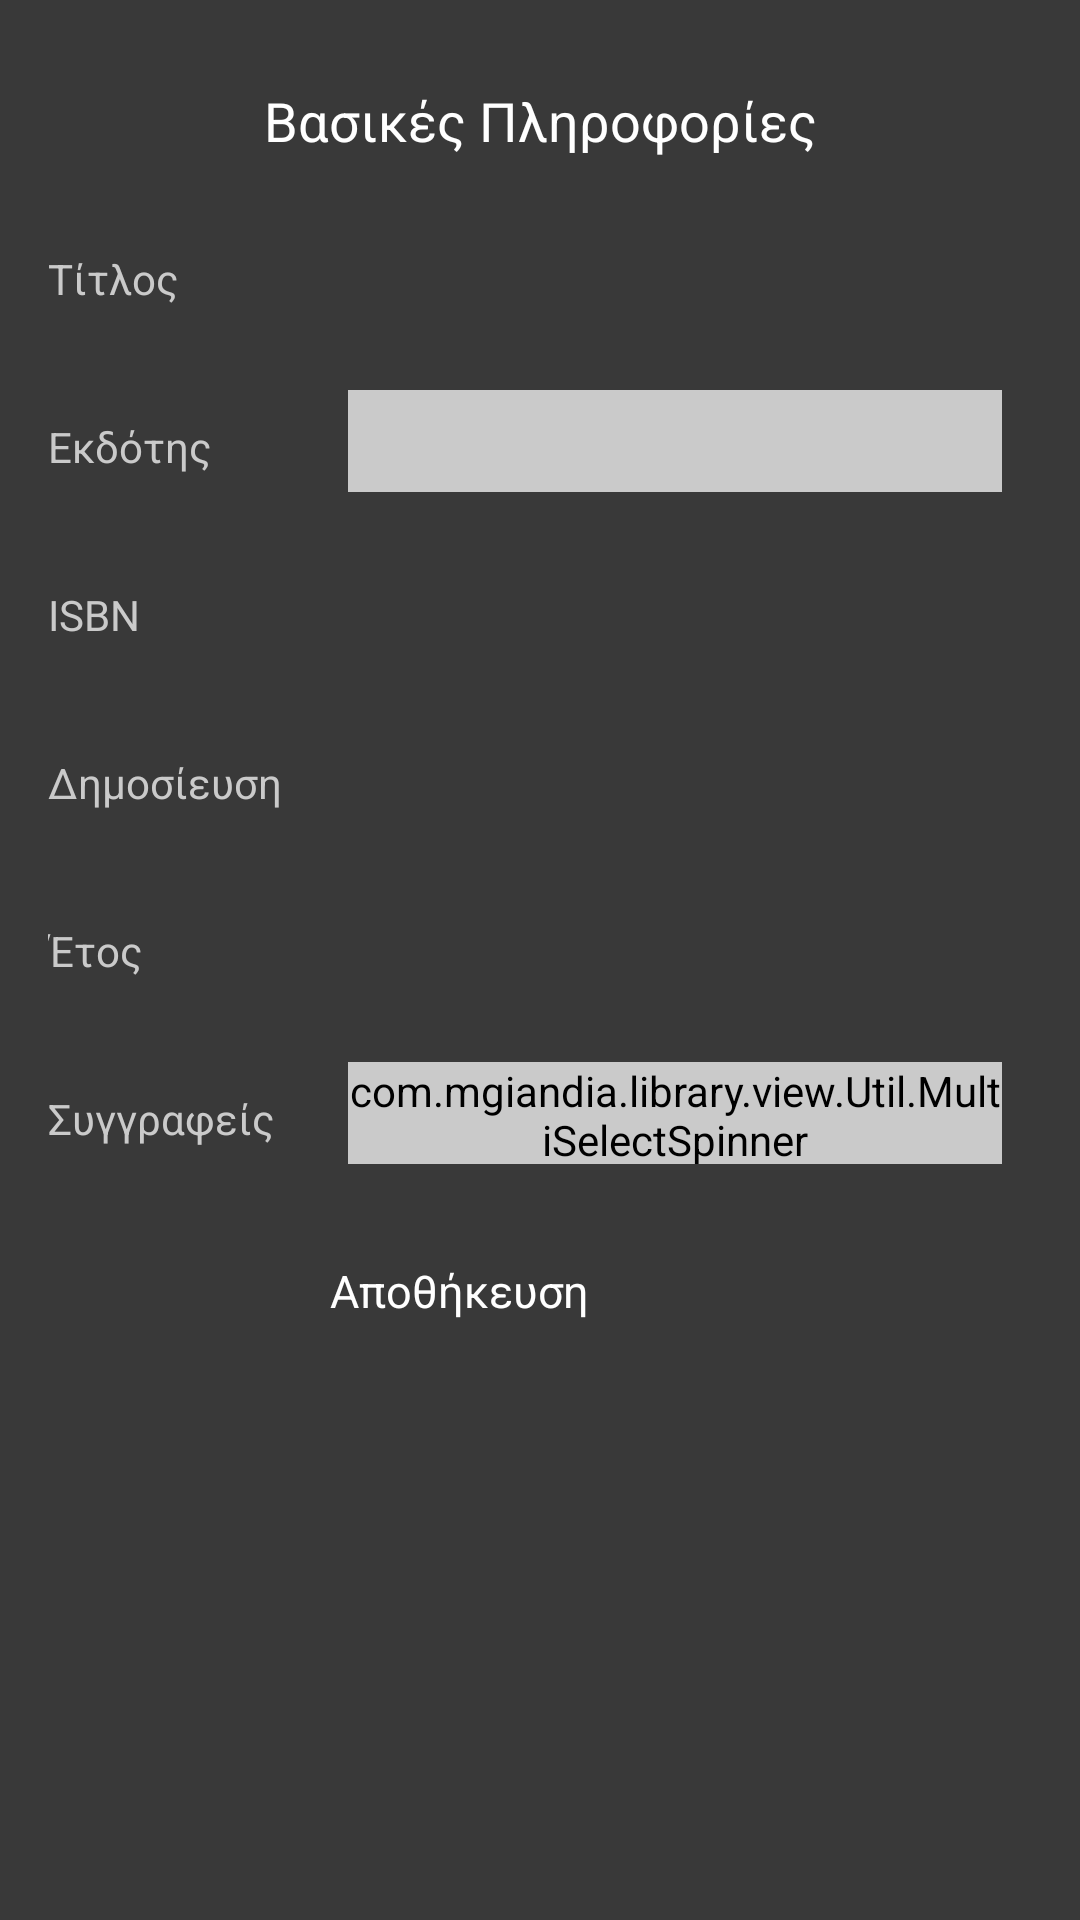

Android layout source for this screen:
<!-- AndroidManifest.xml: activity theme SecondaryTheme -->
<!-- res/layout/activity_add_edit_book.xml -->
<?xml version="1.0" encoding="utf-8"?>

<ScrollView xmlns:android="http://schemas.android.com/apk/res/android"
    android:layout_width="fill_parent"
    android:layout_height="fill_parent"
    android:fillViewport="true">

    <RelativeLayout
        android:layout_width="match_parent"
        android:layout_height="match_parent"
        android:background="@color/colorDarkBG"
        android:paddingTop="12dp"
        android:paddingLeft="16dp"
        android:paddingRight="16dp"
        android:paddingBottom="0dp"
        android:focusable="true"
        android:focusableInTouchMode="true">

        <TextView
            android:layout_marginTop="16dp"
            android:textColor="@color/colorWhite"
            android:textSize="18dp"
            android:id="@+id/basic_title_text_view"
            android:text="@string/basic_info"
            android:gravity="center"
            android:layout_width="fill_parent"
            android:layout_height="24dp"
            android:layout_alignParentLeft="true" />

        <TextView
            android:layout_marginTop="16dp"
            android:layout_below="@+id/basic_title_text_view"
            android:textColor="@color/colorSemiWhite"
            android:textSize="14dp"
            android:id="@+id/text_view_book_title"
            android:text="@string/book_title"
            android:gravity="center_vertical|left"
            android:layout_width="100dp"
            android:layout_height="40dp"
            android:layout_alignParentLeft="true"
            android:paddingTop="10dp" />

        <EditText
            android:layout_marginTop="16dp"
            android:layout_below="@+id/basic_title_text_view"
            android:textColor="@color/colorSemiWhite"
            android:id="@+id/edit_text_book_title"
            android:backgroundTint="@color/colorSemiWhite"
            android:layout_width="fill_parent"
            android:layout_height="40dp"
            android:layout_alignParentRight="true"
            android:layout_toRightOf="@+id/text_view_book_title"
            android:textCursorDrawable="@drawable/custom_cursor"
            android:layout_marginRight="10dp" />

        <TextView
            android:textColor="@color/colorSemiWhite"
            android:textSize="14dp"
            android:id="@+id/text_view_publisher"
            android:text="@string/book_publisher"
            android:gravity="center_vertical|left"
            android:layout_width="100dp"
            android:layout_height="40dp"
            android:layout_below="@+id/text_view_book_title"
            android:layout_alignParentLeft="true"
            android:layout_marginTop="16dp"
            android:paddingTop="10dp" />

        <Spinner
            android:layout_marginTop="22dp"
            android:layout_below="@+id/text_view_book_title"
            android:textColor="@color/colorSemiWhite"
            android:id="@+id/edit_text_publisher"
            android:backgroundTint="@color/colorSemiWhite"
            android:layout_width="fill_parent"
            android:layout_height="34dp"
            android:textCursorDrawable="@drawable/custom_cursor"
            android:layout_alignParentRight="true"
            android:layout_toRightOf="@+id/text_view_publisher"
            android:layout_marginRight="10dp"
            android:background="@color/colorMediumSemiWhite"/>

        <TextView
            android:textColor="@color/colorSemiWhite"
            android:textSize="14dp"
            android:id="@+id/text_view_isbn"
            android:text="@string/book_isbn"
            android:gravity="center_vertical|left"
            android:layout_width="100dp"
            android:layout_height="40dp"
            android:layout_below="@+id/text_view_publisher"
            android:layout_alignParentLeft="true"
            android:layout_marginTop="16dp"
            android:paddingTop="10dp" />

        <EditText
            android:layout_marginTop="16dp"
            android:layout_below="@+id/text_view_publisher"
            android:textColor="@color/colorSemiWhite"
            android:id="@+id/edit_text_isbn"
            android:layout_width="fill_parent"
            android:layout_height="40dp"
            android:textCursorDrawable="@drawable/custom_cursor"
            android:layout_alignParentRight="true"
            android:layout_toRightOf="@+id/text_view_isbn"
            android:backgroundTint="@color/colorSemiWhite"
            android:layout_marginRight="10dp"/>

        <TextView
            android:textColor="@color/colorSemiWhite"
            android:textSize="14dp"
            android:id="@+id/text_view_publication"
            android:text="@string/book_publication"
            android:gravity="center_vertical|left"
            android:layout_width="100dp"
            android:layout_height="40dp"
            android:layout_below="@+id/text_view_isbn"
            android:layout_alignParentLeft="true"
            android:layout_marginTop="16dp"
            android:paddingTop="10dp" />

        <EditText
            android:layout_marginTop="16dp"
            android:layout_below="@+id/text_view_isbn"
            android:textColor="@color/colorSemiWhite"
            android:id="@+id/edit_text_publication"
            android:layout_width="fill_parent"
            android:layout_height="40dp"
            android:backgroundTint="@color/colorSemiWhite"
            android:textCursorDrawable="@drawable/custom_cursor"
            android:layout_alignParentRight="true"
            android:layout_toRightOf="@+id/text_view_publication"
            android:layout_marginRight="10dp" />

        <TextView
            android:textColor="@color/colorSemiWhite"
            android:textSize="14dp"
            android:id="@+id/text_view_publicationyear"
            android:text="@string/book_publicationyear"
            android:gravity="center_vertical|left"
            android:layout_width="100dp"
            android:layout_height="40dp"
            android:layout_below="@+id/text_view_publication"
            android:layout_alignParentLeft="true"
            android:layout_marginTop="16dp"
            android:paddingTop="10dp" />

        <EditText
            android:layout_marginTop="16dp"
            android:layout_below="@+id/text_view_publication"
            android:textColor="@color/colorSemiWhite"
            android:id="@+id/edit_text_publicationyear"
            android:backgroundTint="@color/colorSemiWhite"
            android:layout_width="fill_parent"
            android:layout_height="40dp"
            android:textCursorDrawable="@drawable/custom_cursor"
            android:layout_alignParentRight="true"
            android:layout_toRightOf="@+id/text_view_publicationyear"
            android:layout_marginRight="10dp"/>

        <TextView
            android:textColor="@color/colorSemiWhite"
            android:textSize="14dp"
            android:id="@+id/text_view_authors"
            android:text="@string/authors_title_text"
            android:gravity="center_vertical|left"
            android:layout_width="100dp"
            android:layout_height="40dp"
            android:layout_below="@+id/edit_text_publicationyear"
            android:layout_alignParentLeft="true"
            android:layout_marginTop="16dp"
            android:paddingTop="10dp" />

        <com.mgiandia.library.view.Util.MultiSelectSpinner
            android:layout_marginTop="22dp"
            android:layout_below="@+id/text_view_publicationyear"
            android:textColor="@color/colorSemiWhite"
            android:id="@+id/edit_text_authors"
            android:backgroundTint="@color/colorSemiWhite"
            android:layout_width="fill_parent"
            android:layout_height="34dp"
            android:textCursorDrawable="@drawable/custom_cursor"
            android:layout_alignParentRight="true"
            android:layout_toRightOf="@+id/text_view_authors"
            android:layout_marginRight="10dp"
            android:background="@color/colorMediumSemiWhite"/>

        <Button
            android:textSize="15dp"
            android:layout_marginTop="32dp"
            android:layout_marginBottom="32dp"
            android:textColor="@color/colorWhite"
            android:layout_centerHorizontal="true"
            android:text="@string/complete_registration"
            android:textAllCaps="false"
            android:id="@+id/complete_registration_button"
            android:layout_width="140dp"
            android:layout_height="55dp"
            android:layout_below="@+id/text_view_authors" />

    </RelativeLayout>
</ScrollView>
<!-- resources referenced by this layout -->
<resources>
  <color name="colorDarkBG">#393939</color>
  <color name="colorMediumSemiWhite">#CACACA</color>
  <color name="colorSemiWhite">#CACACA</color>
  <color name="colorWhite">#FFFFFF</color>
  <!-- drawable custom_cursor (drawable) -->
  <?xml version="1.0" encoding="utf-8"?>
  
  <shape xmlns:android="http://schemas.android.com/apk/res/android" >
      <size android:width="2dp" />
      <solid android:color="@color/colorSemiWhite"  />
  </shape>
  <string name="authors_title_text">Συγγραφείς</string>
  <string name="basic_info">Βασικές Πληροφορίες</string>
  <string name="book_isbn">ISBN</string>
  <string name="book_publication">Δημοσίευση</string>
  <string name="book_publicationyear">Έτος</string>
  <string name="book_publisher">Εκδότης</string>
  <string name="book_title">Τίτλος</string>
  <string name="complete_registration">Αποθήκευση</string>
  <style name="SecondaryTheme" parent="Theme.AppCompat.Light.DarkActionBar">
          
          <item name="colorPrimary">@color/colorPrimary</item>
          <item name="colorPrimaryDark">@color/topBar</item>
          <item name="colorAccent">@color/colorPrimary</item>
          <item name="colorButtonNormal">@color/colorPrimary</item>
          
  
          <item name="colorControlNormal">@color/colorWhite</item>
          <item name="actionButtonStyle">@color/colorWhite</item>
          <item name="selectableItemBackground">@color/colorWhite</item>
          <item name="selectableItemBackgroundBorderless">@color/colorWhite</item>
          <item name="colorControlHighlight">@color/colorWhite</item>
          <item name="android:textColorHint">@color/colorSemiWhite</item>
          <item name="android:editTextColor">@color/colorWhite</item>
          <item name="android:textCursorDrawable">@drawable/custom_cursor</item>
      </style>
  <color name="colorPrimary">#e84d3c</color>
  <color name="topBar">#111111</color>
</resources>
